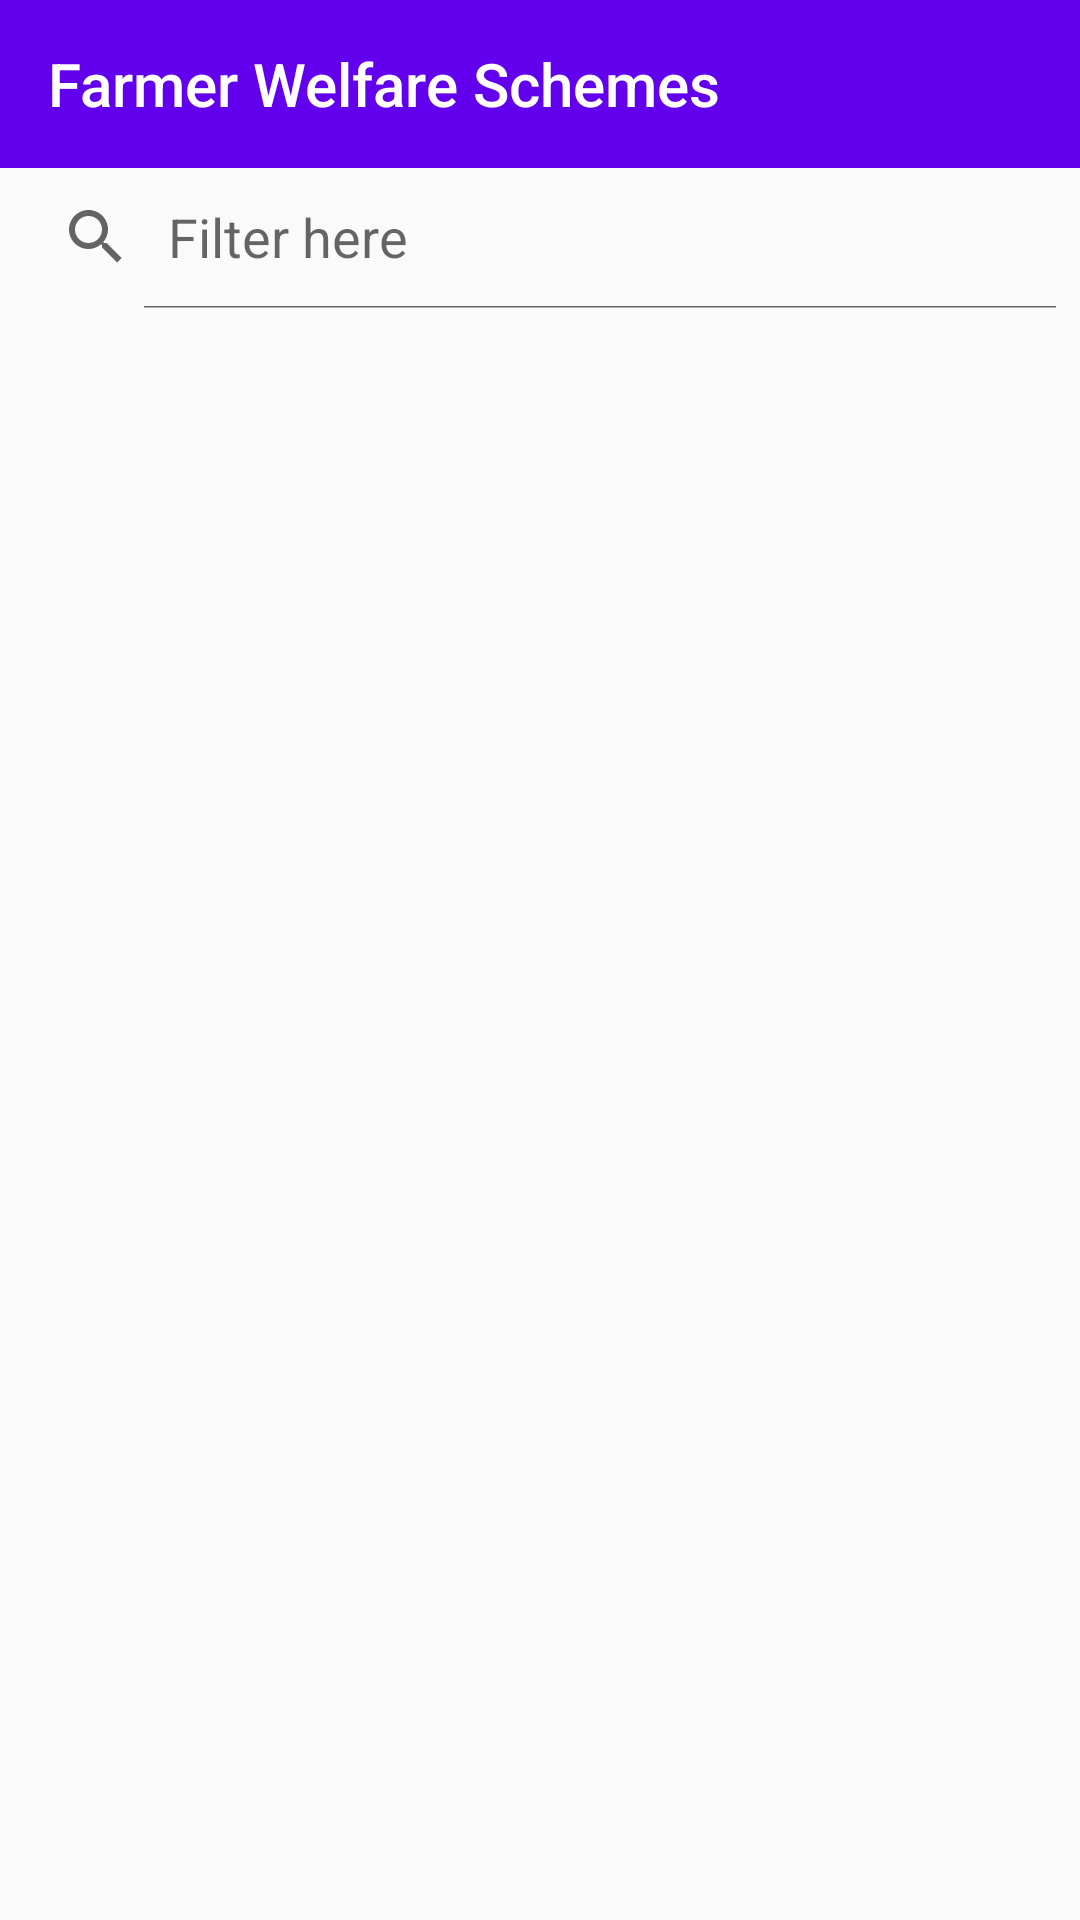

The Android layout XML behind this screen, and the referenced resources:
<!-- AndroidManifest.xml: application theme Theme.FarmFirst -->
<!-- res/layout/activity_govtschemes.xml -->
<?xml version="1.0" encoding="utf-8"?>
<RelativeLayout xmlns:android="http://schemas.android.com/apk/res/android"
    xmlns:app="http://schemas.android.com/apk/res-auto"
    xmlns:tools="http://schemas.android.com/tools"
    android:layout_width="match_parent"
    android:layout_height="match_parent"
    tools:context=".MainActivity"
    android:orientation="vertical">

    <com.google.android.material.appbar.MaterialToolbar
        android:id="@+id/toolbar_gs"
        app:titleTextColor="@android:color/white"
        app:title="Farmer Welfare Schemes"
        android:background="?attr/colorPrimary"
        android:layout_width="match_parent"
        android:layout_height="wrap_content" />

    <SearchView
        android:id="@+id/filter"
        android:layout_width="match_parent"
        android:layout_height="wrap_content"
        android:iconifiedByDefault="false"
        android:queryHint="Filter here"
        android:layout_marginTop="55dp">
    </SearchView>

    <androidx.recyclerview.widget.RecyclerView
        android:layout_below="@+id/filter"
        android:id="@+id/recycler_view"
        android:layout_width="match_parent"
        android:layout_height="match_parent"
        tools:listitem="@layout/list_item" />

</RelativeLayout>
<!-- res/layout/list_item.xml (included above) -->
<?xml version="1.0" encoding="utf-8"?>
<LinearLayout xmlns:android="http://schemas.android.com/apk/res/android"
        android:layout_width="match_parent"
        android:orientation="vertical"
        android:layout_height="wrap_content"
        android:layout_marginBottom="8dp"
        xmlns:app="http://schemas.android.com/apk/res-auto">

        <ImageView
            android:id="@+id/image"
            android:layout_width="match_parent"
            android:layout_height="150dp"
            android:scaleType="centerCrop"
            app:layout_constraintTop_toTopOf="parent"
            app:layout_constraintLeft_toLeftOf="parent"
            app:layout_constraintRight_toRightOf="parent"
            android:contentDescription="TODO" />
        <TextView
            android:id="@+id/card_title"
            android:layout_width="wrap_content"
            android:layout_height="wrap_content"
            android:maxLines="2"
            android:ellipsize="end"
            android:layout_marginStart="16dp"
            android:layout_marginLeft="16dp"
            android:layout_marginTop="16dp"
            android:text="Title goes here"
            app:layout_constraintLeft_toLeftOf="parent"
            app:layout_constraintRight_toRightOf="parent"
            app:layout_constraintTop_toBottomOf="@id/image"
            style="@style/TextAppearance.MaterialComponents.Headline6" />

        <TextView
            android:id="@+id/card_body"
            android:layout_width="wrap_content"
            android:layout_height="wrap_content"
            android:layout_marginStart="16dp"
            android:layout_marginEnd="10dp"
            android:layout_marginTop="16dp"
            android:text="Lorem ipsum dolor sit amet, consectetur adipiscing elit. Aliquam tincidunt quam nibh, sed eleifend justo interdum sit amet. Donec est nibh, euismod eu metus cursus, luctus pulvinar magna. Curabitur blandit ex vitae erat lobortis, rutrum sollicitudin nunc auctor. Aenean dapibus urna quis lacinia mollis."
            style="@attr/textAppearanceSubtitle1"
            android:textColor="?android:attr/textColorSecondary"
            app:layout_constraintLeft_toLeftOf="parent"
            app:layout_constraintRight_toRightOf="parent"
            app:layout_constraintTop_toBottomOf="@id/card_title"/>

        <com.google.android.material.button.MaterialButton
            android:id="@+id/action_button_1"
            style="@style/Widget.MaterialComponents.Button.TextButton"
            android:layout_width="wrap_content"
            android:layout_height="wrap_content"
            android:layout_marginTop="8dp"
            android:text="@string/action_1"
            android:textAppearance="@style/TextAppearance.MaterialComponents.Headline6"
            android:textSize="15sp" />
</LinearLayout>
<!-- resources referenced by this layout -->
<resources>
  <string name="action_1">Visit website for more info</string>
  <style name="Theme.FarmFirst" parent="Theme.AppCompat.Light.NoActionBar">
          
          <item name="colorPrimary">@color/purple_500</item>
          <item name="colorPrimaryVariant">@color/purple_700</item>
          <item name="colorOnPrimary">@color/white</item>
          
          <item name="colorSecondary">@color/teal_200</item>
          <item name="colorSecondaryVariant">@color/teal_700</item>
          <item name="colorOnSecondary">@color/black</item>
          
          <item name="android:statusBarColor" tools:targetApi="l">?attr/colorPrimaryVariant</item>
          
      </style>
  <color name="purple_500">#FF6200EE</color>
  <color name="purple_700">#FF3700B3</color>
  <color name="white">#FFFFFFFF</color>
  <color name="teal_200">#FF03DAC5</color>
  <color name="teal_700">#FF018786</color>
  <color name="black">#FF000000</color>
</resources>
